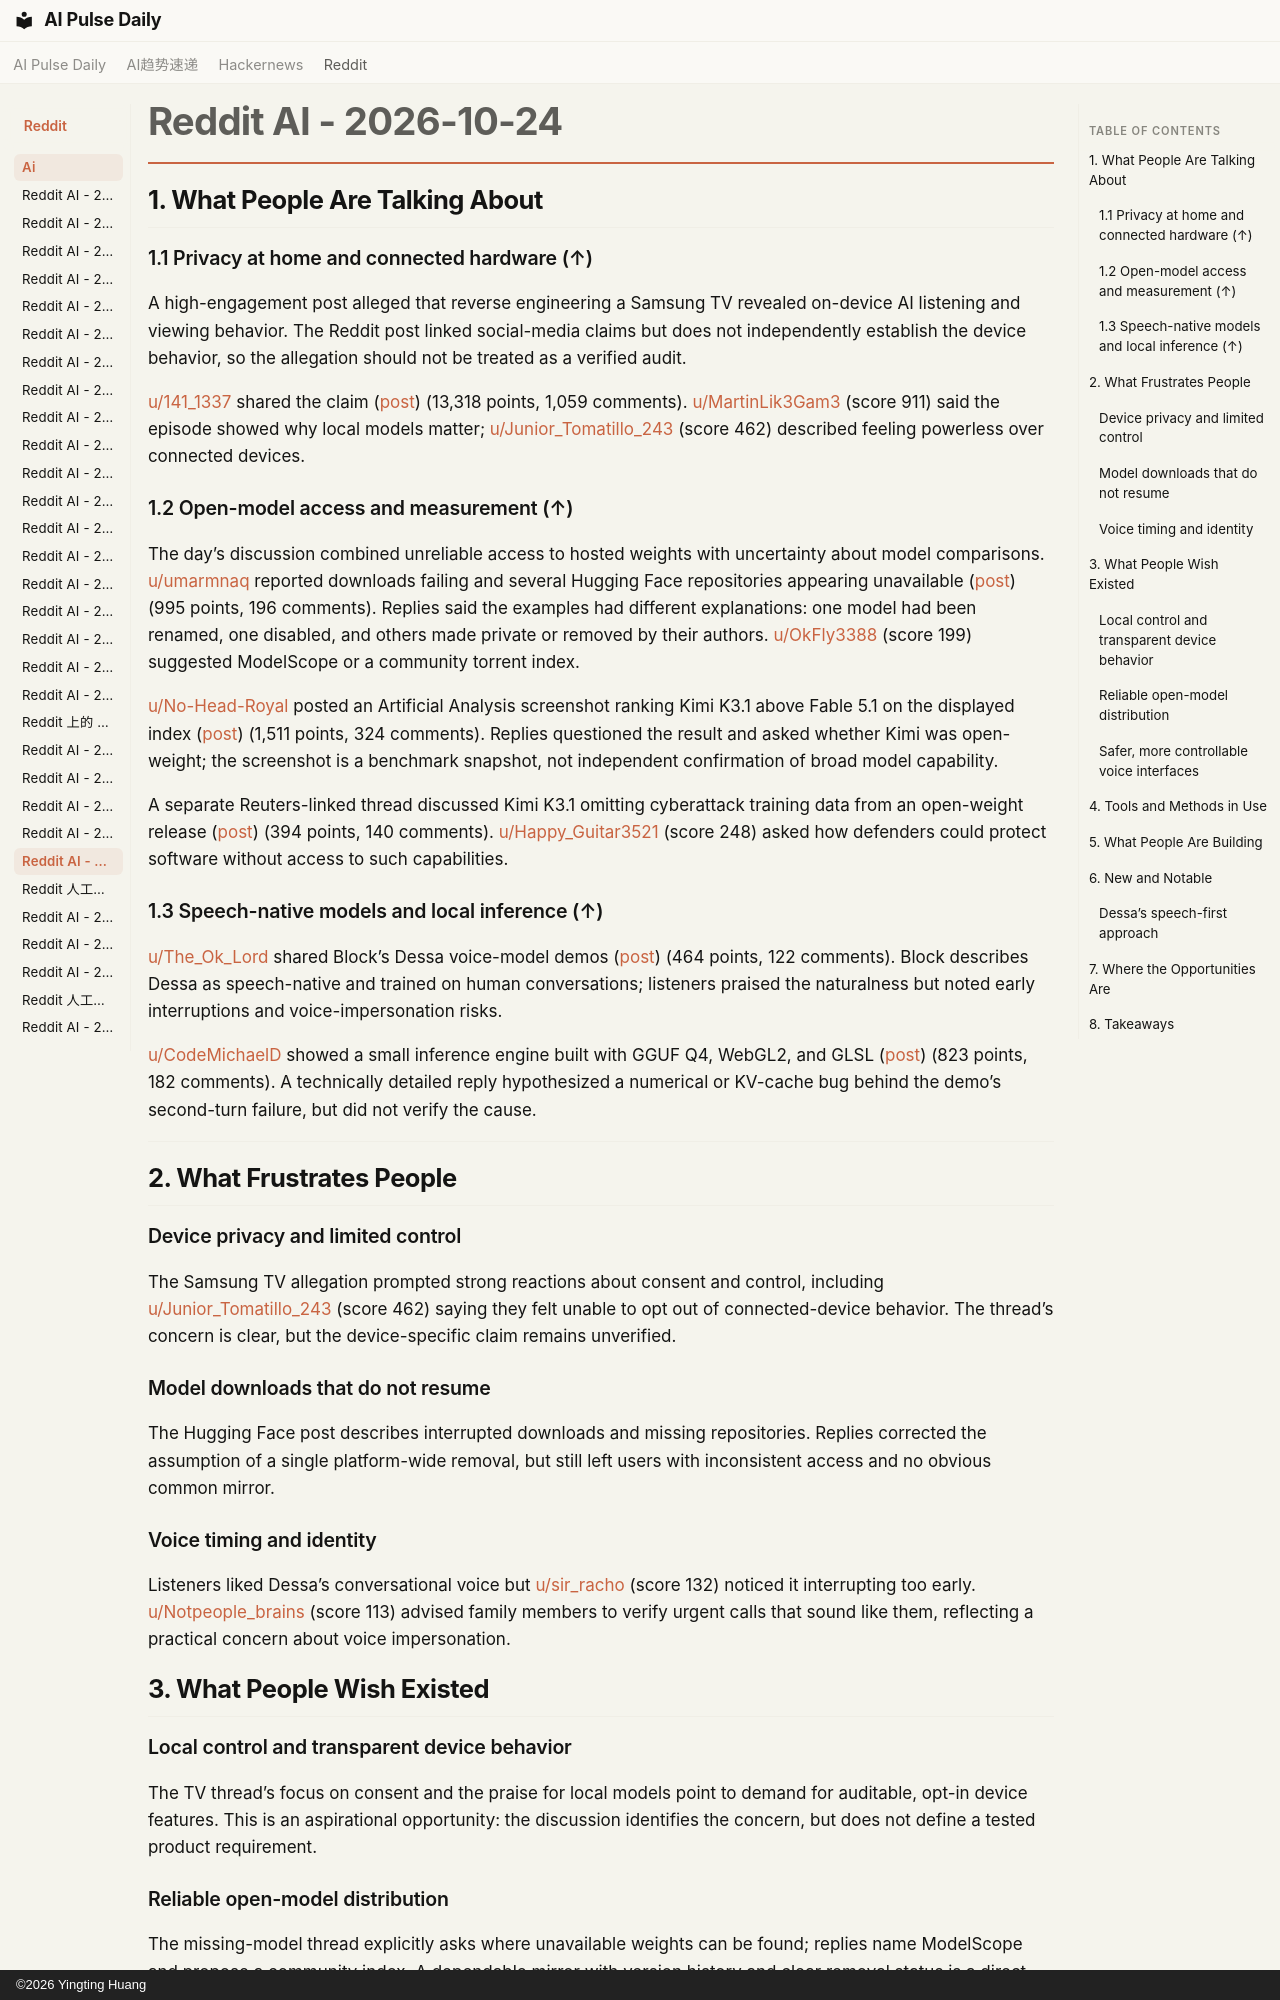

repository: vibewatch/vibewatch.github.io · page: reddit/ai/2026-10-24/index.html · generator: mkdocs · copyright: ©2026 Yingting Huang

# Reddit AI - 2026-10-24

## 1. What People Are Talking About

### 1.1 Privacy at home and connected hardware (↑)

A high-engagement post alleged that reverse engineering a Samsung TV revealed on-device AI listening and viewing behavior. The Reddit post linked social-media claims but does not independently establish the device behavior, so the allegation should not be treated as a verified audit.

[u/141_1337](https://www.reddit.com/user/141_1337) shared the claim ([post](https://www.reddit.com/r/singularity/comments/1xduimx/hacker_reverse_engineers_his_samsung_tv_and_finds/)) (13,318 points, 1,059 comments). [u/MartinLik3Gam3](https://www.reddit.com/user/MartinLik3Gam3) (score 911) said the episode showed why local models matter; [u/Junior_Tomatillo_243](https://www.reddit.com/user/Junior_Tomatillo_243) (score 462) described feeling powerless over connected devices.

### 1.2 Open-model access and measurement (↑)

The day’s discussion combined unreliable access to hosted weights with uncertainty about model comparisons. [u/umarmnaq](https://www.reddit.com/user/umarmnaq) reported downloads failing and several Hugging Face repositories appearing unavailable ([post](https://www.reddit.com/r/LocalLLaMA/comments/1xd7ptj/models_disappearing_from_huggingface/)) (995 points, 196 comments). Replies said the examples had different explanations: one model had been renamed, one disabled, and others made private or removed by their authors. [u/OkFly3388](https://www.reddit.com/user/OkFly3388) (score 199) suggested ModelScope or a community torrent index.

[u/No-Head-Royal](https://www.reddit.com/user/No-Head-Royal) posted an Artificial Analysis screenshot ranking Kimi K3.1 above Fable 5.1 on the displayed index ([post](https://www.reddit.com/r/singularity/comments/1xdligf/babe_wake_up_kimi_k31_is_rated_higher_than_fable/)) (1,511 points, 324 comments). Replies questioned the result and asked whether Kimi was open-weight; the screenshot is a benchmark snapshot, not independent confirmation of broad model capability.

A separate Reuters-linked thread discussed Kimi K3.1 omitting cyberattack training data from an open-weight release ([post](https://www.reddit.com/r/LocalLLaMA/comments/1xecgrf/kimi_k31_removes_cyberattack_training_data_from/)) (394 points, 140 comments). [u/Happy_Guitar3521](https://www.reddit.com/user/Happy_Guitar3521) (score 248) asked how defenders could protect software without access to such capabilities.

### 1.3 Speech-native models and local inference (↑)

[u/The_Ok_Lord](https://www.reddit.com/user/The_Ok_Lord) shared Block’s Dessa voice-model demos ([post](https://www.reddit.com/r/singularity/comments/1xe8b2x/absolutely_crazy_ai_voice_model_by_block_called/)) (464 points, 122 comments). Block describes Dessa as speech-native and trained on human conversations; listeners praised the naturalness but noted early interruptions and voice-impersonation risks.

[u/CodeMichaelD](https://www.reddit.com/user/CodeMichaelD) showed a small inference engine built with GGUF Q4, WebGL2, and GLSL ([post](https://www.reddit.com/r/LocalLLaMA/comments/1xdh57e/vibecoding_your_own_inference_engine_is_easy_they/)) (823 points, 182 comments). A technically detailed reply hypothesized a numerical or KV-cache bug behind the demo’s second-turn failure, but did not verify the cause.

---

## 2. What Frustrates People

### Device privacy and limited control

The Samsung TV allegation prompted strong reactions about consent and control, including [u/Junior_Tomatillo_243](https://www.reddit.com/user/Junior_Tomatillo_243) (score 462) saying they felt unable to opt out of connected-device behavior. The thread’s concern is clear, but the device-specific claim remains unverified.

### Model downloads that do not resume

The Hugging Face post describes interrupted downloads and missing repositories. Replies corrected the assumption of a single platform-wide removal, but still left users with inconsistent access and no obvious common mirror.

### Voice timing and identity

Listeners liked Dessa’s conversational voice but [u/sir_racho](https://www.reddit.com/user/sir_racho) (score 132) noticed it interrupting too early. [u/Notpeople_brains](https://www.reddit.com/user/Notpeople_brains) (score 113) advised family members to verify urgent calls that sound like them, reflecting a practical concern about voice impersonation.

## 3. What People Wish Existed

### Local control and transparent device behavior

The TV thread’s focus on consent and the praise for local models point to demand for auditable, opt-in device features. This is an aspirational opportunity: the discussion identifies the concern, but does not define a tested product requirement.
